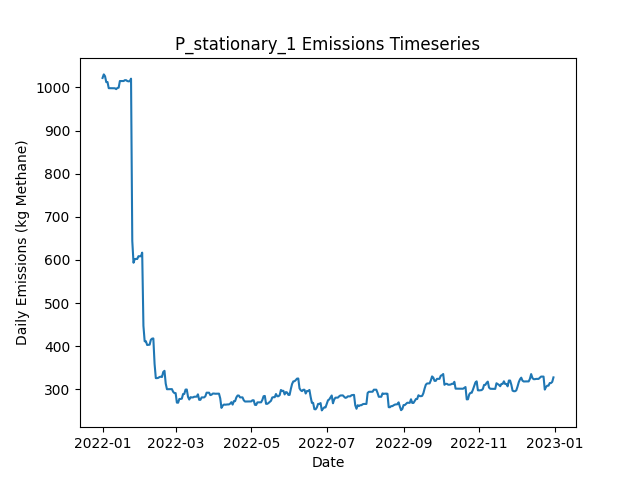

The file beside this chart, header and first rows:
Date, Daily Emissions (Kg Methane), Daily Mitigable Emissions (Kg Methane), Daily Non-Mitigable Emissions (Kg Methan…, Daily Cost ($), Active Leaks, New Leaks, Leaks Repaired, Leaks Naturally Repaired, Leaks Tagged, Daily Repair Cost ($), Daily Natural Repair Cost ($), stationary Deployment Cost ($), stationary Sites flagged for Follow-Up, stationary Leaks tagged for repair, stationary Sites Visited, stationary Travel Time (Minutes), stationary Survey Time (Minutes), OGI_FU Deployment Cost ($), OGI_FU Sites flagged for Follow-Up, OGI_FU Leaks tagged for repair, OGI_FU Sites Visited, OGI_FU Travel Time (Minutes), OGI_FU Survey Time (Minutes)
2022-01-01, 1022, 818, 203.9, 6030, 384, 386, 0, 2, 0.00000, 0.00000, 400, 6030, 0, , 10, 0, 0, 0.00000, , 0, 0, 0, 0
2022-01-02, 1030, 826.3, 203.9, 30, 385, 1, 0, 0, 0.00000, 0.00000, 0.00000, 30, 0, , 10, 0, 0, 0.00000, , 0, 0, 0, 0
2022-01-03, 1026, 822.1, 203.9, 30, 383, 0, 0, 2, 0.00000, 0.00000, 400, 30, 0, , 10, 0, 0, 0.00000, , 0, 0, 0, 0
2022-01-04, 1012, 808.4, 203.9, 30, 380, 0, 0, 3, 0.00000, 0.00000, 600, 30, 0, , 10, 0, 0, 0.00000, , 0, 0, 0, 0
2022-01-05, 1013, 808.7, 203.9, 30, 381, 1, 0, 0, 0.00000, 0.00000, 0.00000, 30, 0, , 10, 0, 0, 0.00000, , 0, 0, 0, 0
2022-01-06, 998.3, 803.3, 195, 30, 378, 0, 0, 2, 0.00000, 0.00000, 400, 30, 0, , 10, 0, 0, 0.00000, , 0, 0, 0, 0
2022-01-07, 998.3, 803.3, 195, 30, 378, 0, 0, 0, 0.00000, 0.00000, 0.00000, 30, 0, , 10, 0, 0, 0.00000, , 0, 0, 0, 0
2022-01-08, 998.3, 803.3, 195, 30, 378, 0, 0, 0, 0.00000, 0.00000, 0.00000, 30, 0, , 10, 0, 0, 0.00000, , 0, 0, 0, 0
2022-01-09, 998.1, 803.1, 195, 30, 377, 0, 0, 1, 0.00000, 0.00000, 200, 30, 0, , 10, 0, 0, 0.00000, , 0, 0, 0, 0
2022-01-10, 998.1, 803.1, 195, 3030, 377, 1, 0, 1, 117, 0.00000, 200, 30, 10, , 10, 0, 0, 3000, , 117, 9, 360, 1080
2022-01-11, 998.1, 803.1, 195, 530, 377, 0, 0, 0, 20, 0.00000, 0.00000, 30, 0, , 10, 0, 0, 500, , 20, 1, 30, 120
2022-01-12, 996.1, 803.1, 193, 30, 376, 1, 0, 1, 0.00000, 0.00000, 200, 30, 0, , 10, 0, 0, 0.00000, , 0, 0, 0, 0
2022-01-13, 998.8, 805.8, 193, 30, 377, 1, 0, 0, 0.00000, 0.00000, 0.00000, 30, 0, , 10, 0, 0, 0.00000, , 0, 0, 0, 0
2022-01-14, 999.5, 806, 193.5, 30, 379, 2, 0, 0, 0.00000, 0.00000, 0.00000, 30, 0, , 10, 0, 0, 0.00000, , 0, 0, 0, 0
2022-01-15, 1015, 813.1, 201.7, 30, 382, 4, 0, 1, 0.00000, 0.00000, 200, 30, 0, , 10, 0, 0, 0.00000, , 0, 0, 0, 0
2022-01-16, 1015, 813.1, 201.7, 30, 382, 0, 0, 0, 0.00000, 0.00000, 0.00000, 30, 0, , 10, 0, 0, 0.00000, , 0, 0, 0, 0
2022-01-17, 1015, 813.1, 201.7, 30, 382, 0, 0, 0, 0.00000, 0.00000, 0.00000, 30, 0, , 10, 0, 0, 0.00000, , 0, 0, 0, 0
2022-01-18, 1015, 813.1, 201.7, 30, 382, 0, 0, 0, 0.00000, 0.00000, 0.00000, 30, 0, , 10, 0, 0, 0.00000, , 0, 0, 0, 0
2022-01-19, 1017, 813.1, 203.7, 3030, 383, 1, 0, 0, 140, 0.00000, 0.00000, 30, 10, , 10, 0, 0, 3000, , 140, 9, 360, 1080
2022-01-20, 1017, 813.1, 203.7, 530, 383, 0, 0, 0, 17, 0.00000, 0.00000, 30, 0, , 10, 0, 0, 500, , 17, 1, 30, 120
2022-01-21, 1015, 811.6, 203.3, 30, 381, 0, 0, 1, 0.00000, 0.00000, 200, 30, 0, , 10, 0, 0, 0.00000, , 0, 0, 0, 0
2022-01-22, 1014, 808.9, 205.2, 30, 381, 1, 0, 1, 0.00000, 0.00000, 200, 30, 0, , 10, 0, 0, 0.00000, , 0, 0, 0, 0
2022-01-23, 1015, 809.3, 205.2, 30, 382, 1, 0, 0, 0.00000, 0.00000, 0.00000, 30, 0, , 10, 0, 0, 0.00000, , 0, 0, 0, 0
2022-01-24, 1020, 815.1, 205.2, 30, 382, 1, 0, 1, 0.00000, 0.00000, 200, 30, 0, , 10, 0, 0, 0.00000, , 0, 0, 0, 0
2022-01-25, 644.1, 438.9, 205.2, 21030, 277, 0, 105, 0, 0.00000, 21000, 0.00000, 30, 0, , 10, 0, 0, 0.00000, , 0, 0, 0, 0
2022-01-26, 593.4, 388.1, 205.2, 3630, 258, 0, 18, 1, 0.00000, 3600, 200, 30, 0, , 10, 0, 0, 0.00000, , 0, 0, 0, 0
2022-01-27, 601.6, 388.1, 213.5, 30, 259, 1, 0, 0, 0.00000, 0.00000, 0.00000, 30, 0, , 10, 0, 0, 0.00000, , 0, 0, 0, 0
2022-01-28, 602.3, 390.8, 211.5, 3030, 259, 1, 0, 0, 72, 0.00000, 0.00000, 30, 10, , 10, 0, 0, 3000, , 72, 9, 360, 1080
2022-01-29, 602.1, 390.6, 211.5, 530, 258, 0, 0, 1, 18, 0.00000, 200, 30, 0, , 10, 0, 0, 500, , 18, 1, 30, 120
2022-01-30, 608.6, 397.1, 211.5, 30, 260, 2, 0, 0, 0.00000, 0.00000, 0.00000, 30, 0, , 10, 0, 0, 0.00000, , 0, 0, 0, 0
2022-01-31, 608.4, 396.8, 211.5, 30, 260, 2, 0, 2, 0.00000, 0.00000, 400, 30, 0, , 10, 0, 0, 0.00000, , 0, 0, 0, 0
2022-02-01, 608.6, 397.3, 211.3, 30, 261, 2, 0, 0, 0.00000, 0.00000, 0.00000, 30, 0, , 10, 0, 0, 0.00000, , 0, 0, 0, 0
2022-02-02, 616.9, 397.3, 219.6, 30, 262, 1, 0, 0, 0.00000, 0.00000, 0.00000, 30, 0, , 10, 0, 0, 0.00000, , 0, 0, 0, 0
2022-02-03, 447.1, 231.5, 215.6, 12430, 199, 1, 62, 0, 0.00000, 12400, 0.00000, 30, 0, , 10, 0, 0, 0.00000, , 0, 0, 0, 0
2022-02-04, 411.1, 195.5, 215.6, 2430, 188, 1, 12, 0, 0.00000, 2400, 0.00000, 30, 0, , 10, 0, 0, 0.00000, , 0, 0, 0, 0
2022-02-05, 411.4, 195.7, 215.6, 30, 189, 1, 0, 0, 0.00000, 0.00000, 0.00000, 30, 0, , 10, 0, 0, 0.00000, , 0, 0, 0, 0
2022-02-06, 402.7, 195.7, 206.9, 3030, 189, 1, 0, 0, 47, 0.00000, 0.00000, 30, 10, , 10, 0, 0, 3000, , 47, 9, 360, 1080
2022-02-07, 402.9, 195.5, 207.4, 530, 189, 1, 0, 1, 9, 0.00000, 200, 30, 0, , 10, 0, 0, 500, , 9, 1, 30, 120
2022-02-08, 403.3, 195.3, 208, 30, 189, 1, 0, 1, 0.00000, 0.00000, 200, 30, 0, , 10, 0, 0, 0.00000, , 0, 0, 0, 0
2022-02-09, 414.7, 198, 216.7, 30, 192, 3, 0, 0, 0.00000, 0.00000, 0.00000, 30, 0, , 10, 0, 0, 0.00000, , 0, 0, 0, 0
2022-02-10, 417.4, 200.7, 216.7, 30, 193, 1, 0, 0, 0.00000, 0.00000, 0.00000, 30, 0, , 10, 0, 0, 0.00000, , 0, 0, 0, 0
2022-02-11, 417.9, 201.1, 216.7, 30, 195, 2, 0, 0, 0.00000, 0.00000, 0.00000, 30, 0, , 10, 0, 0, 0.00000, , 0, 0, 0, 0
2022-02-12, 358.9, 142.1, 216.7, 5230, 171, 2, 26, 0, 0.00000, 5200, 0.00000, 30, 0, , 10, 0, 0, 0.00000, , 0, 0, 0, 0
2022-02-13, 325.8, 109, 216.7, 2030, 163, 2, 10, 0, 0.00000, 2000, 0.00000, 30, 0, , 10, 0, 0, 0.00000, , 0, 0, 0, 0
2022-02-14, 325.8, 109, 216.7, 30, 163, 0, 0, 0, 0.00000, 0.00000, 0.00000, 30, 0, , 10, 0, 0, 0.00000, , 0, 0, 0, 0
2022-02-15, 326.5, 109, 217.4, 3030, 164, 1, 0, 0, 39, 0.00000, 0.00000, 30, 10, , 10, 0, 0, 3000, , 39, 9, 360, 1080
2022-02-16, 328.4, 109, 219.4, 530, 165, 1, 0, 0, 4, 0.00000, 0.00000, 30, 0, , 10, 0, 0, 500, , 4, 1, 30, 120
2022-02-17, 329.1, 109.3, 219.8, 30, 167, 2, 0, 0, 0.00000, 0.00000, 0.00000, 30, 0, , 10, 0, 0, 0.00000, , 0, 0, 0, 0
2022-02-18, 328.4, 109.3, 219.2, 30, 166, 0, 0, 0, 0.00000, 0.00000, 0.00000, 30, 0, , 10, 0, 0, 0.00000, , 0, 0, 0, 0
2022-02-19, 340.1, 111.9, 228.1, 30, 168, 2, 0, 0, 0.00000, 0.00000, 0.00000, 30, 0, , 10, 0, 0, 0.00000, , 0, 0, 0, 0
2022-02-20, 342.7, 114.6, 228.1, 30, 169, 1, 0, 0, 0.00000, 0.00000, 0.00000, 30, 0, , 10, 0, 0, 0.00000, , 0, 0, 0, 0
2022-02-21, 313, 84.91, 228.1, 3630, 151, 1, 18, 1, 0.00000, 3600, 200, 30, 0, , 10, 0, 0, 0.00000, , 0, 0, 0, 0
2022-02-22, 300.1, 71.95, 228.1, 830, 147, 0, 4, 0, 0.00000, 800, 0.00000, 30, 0, , 10, 0, 0, 0.00000, , 0, 0, 0, 0
2022-02-23, 300.1, 71.95, 228.1, 30, 147, 0, 0, 0, 0.00000, 0.00000, 0.00000, 30, 0, , 10, 0, 0, 0.00000, , 0, 0, 0, 0
2022-02-24, 300.1, 71.95, 228.1, 3030, 147, 0, 0, 0, 35, 0.00000, 0.00000, 30, 10, , 10, 0, 0, 3000, , 35, 9, 360, 1080
2022-02-25, 300.1, 71.95, 228.1, 530, 147, 0, 0, 0, 9, 0.00000, 0.00000, 30, 0, , 10, 0, 0, 500, , 9, 1, 30, 120
2022-02-26, 300.3, 72.17, 228.1, 30, 148, 1, 0, 0, 0.00000, 0.00000, 0.00000, 30, 0, , 10, 0, 0, 0.00000, , 0, 0, 0, 0
2022-02-27, 294, 74.86, 219.2, 30, 147, 1, 0, 0, 0.00000, 0.00000, 0.00000, 30, 0, , 10, 0, 0, 0.00000, , 0, 0, 0, 0
2022-02-28, 291.1, 80.22, 210.9, 30, 148, 2, 0, 0, 0.00000, 0.00000, 0.00000, 30, 0, , 10, 0, 0, 0.00000, , 0, 0, 0, 0
2022-03-01, 291.1, 80.22, 210.9, 30, 148, 0, 0, 0, 0.00000, 0.00000, 0.00000, 30, 0, , 10, 0, 0, 0.00000, , 0, 0, 0, 0
... 305 more rows
